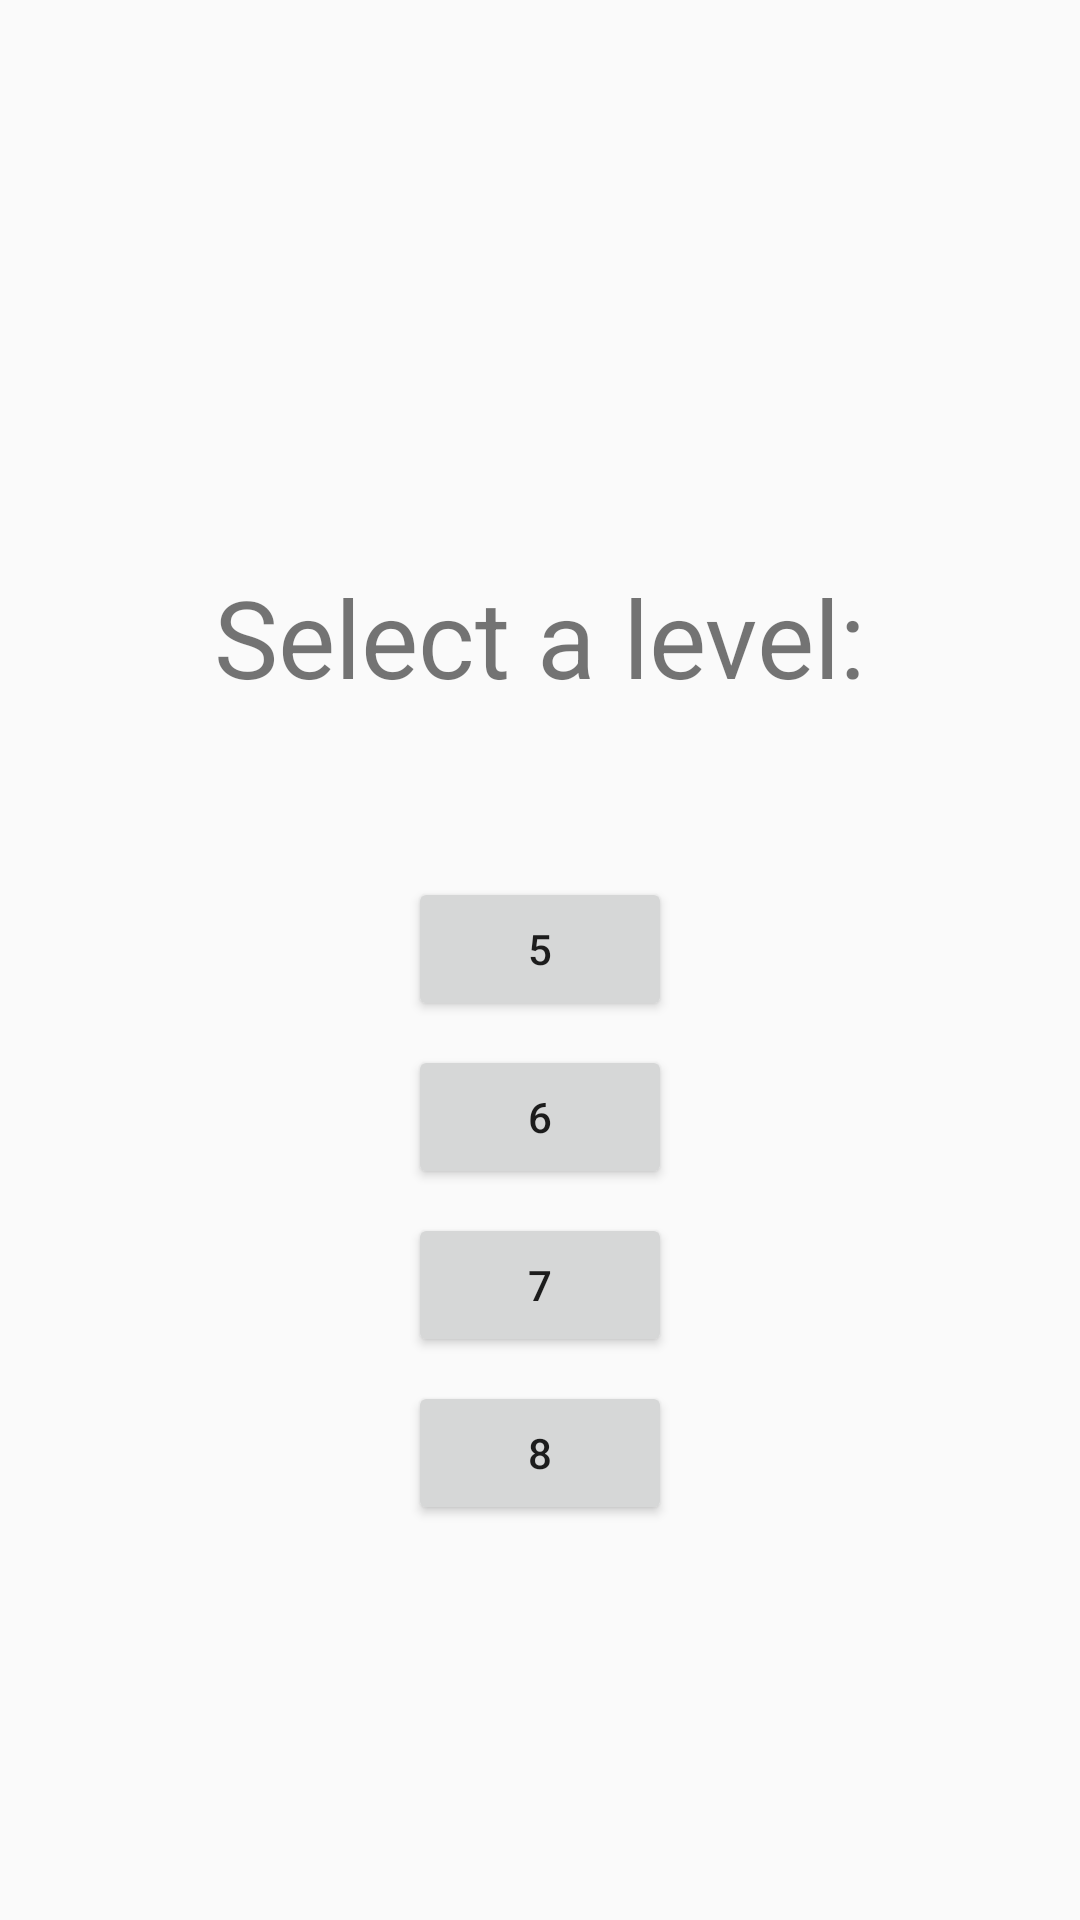

Android layout source for this screen:
<!-- AndroidManifest.xml: application theme AppTheme -->
<!-- res/layout/activity_level_select.xml -->
<?xml version="1.0" encoding="utf-8"?>
<android.support.constraint.ConstraintLayout xmlns:android="http://schemas.android.com/apk/res/android"
    xmlns:app="http://schemas.android.com/apk/res-auto"
    xmlns:tools="http://schemas.android.com/tools"
    android:layout_width="match_parent"
    android:layout_height="match_parent"
    tools:context=".game.menu.LevelSelectActivity">

    <TextView
        android:id="@+id/txt_title"
        android:layout_width="wrap_content"
        android:layout_height="wrap_content"
        android:layout_marginTop="188dp"
        android:text="Select a level:"
        android:textSize="36sp"
        app:layout_constraintEnd_toEndOf="parent"
        app:layout_constraintHorizontal_bias="0.5"
        app:layout_constraintStart_toStartOf="parent"
        app:layout_constraintTop_toTopOf="parent" />

    <Button
        android:id="@+id/btn_5"
        android:layout_width="wrap_content"
        android:layout_height="wrap_content"
        android:layout_marginTop="56dp"
        android:text="5"
        app:layout_constraintEnd_toEndOf="parent"
        app:layout_constraintHorizontal_bias="0.5"
        app:layout_constraintStart_toStartOf="parent"
        app:layout_constraintTop_toBottomOf="@+id/txt_title" />

    <Button
        android:id="@+id/btn_6"
        android:layout_width="wrap_content"
        android:layout_height="wrap_content"
        android:layout_marginTop="8dp"
        android:text="6"
        app:layout_constraintEnd_toEndOf="parent"
        app:layout_constraintHorizontal_bias="0.5"
        app:layout_constraintStart_toStartOf="parent"
        app:layout_constraintTop_toBottomOf="@+id/btn_5" />

    <Button
        android:id="@+id/btn_7"
        android:layout_width="wrap_content"
        android:layout_height="wrap_content"
        android:layout_marginTop="8dp"
        android:text="7"
        app:layout_constraintEnd_toEndOf="parent"
        app:layout_constraintHorizontal_bias="0.5"
        app:layout_constraintStart_toStartOf="parent"
        app:layout_constraintTop_toBottomOf="@+id/btn_6" />

    <Button
        android:id="@+id/btn_8"
        android:layout_width="wrap_content"
        android:layout_height="wrap_content"
        android:layout_marginTop="8dp"
        android:text="8"
        app:layout_constraintEnd_toEndOf="parent"
        app:layout_constraintHorizontal_bias="0.5"
        app:layout_constraintStart_toStartOf="parent"
        app:layout_constraintTop_toBottomOf="@+id/btn_7" />
</android.support.constraint.ConstraintLayout>
<!-- resources referenced by this layout -->
<resources>
  <style name="AppTheme" parent="Theme.AppCompat.Light.DarkActionBar">
          
          <item name="colorPrimary">@color/colorPrimary</item>
          <item name="colorPrimaryDark">@color/colorPrimaryDark</item>
          <item name="colorAccent">@color/colorAccent</item>
      </style>
  <color name="colorPrimary">#3F51B5</color>
  <color name="colorPrimaryDark">#303F9F</color>
  <color name="colorAccent">#FF4081</color>
</resources>
